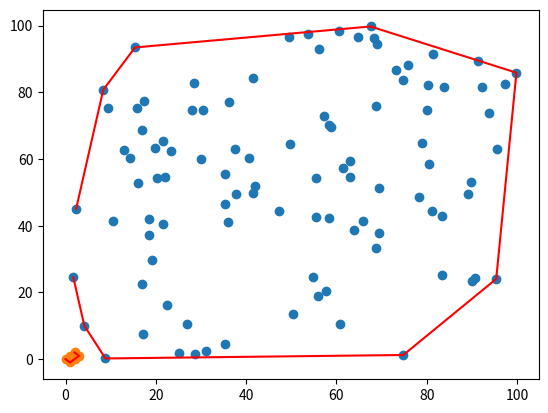

Source code (Python):
import random
import matplotlib.pyplot as plt

# Function to generate random points
def generate_random_points(n):
    return [(random.uniform(0, 100), random.uniform(0, 100)) for _ in range(n)]

# Function to determine if a triplet (p, q, r) is counterclockwise
def orientation(p, q, r):
    val = (q[1] - p[1]) * (r[0] - q[0]) - (q[0] - p[0]) * (r[1] - q[1])
    if val == 0:
        return 0
    elif val > 0:
        return 1
    else:
        return 2

# Gift Wrapping algorithm to find the convex hull
def gift_wrapping(points):
    n = len(points)
    if n < 3:
        return points

    hull = []
    
    # Find the leftmost point
    l = min(range(n), key=lambda i: points[i][0])
    
    p = l
    while True:
        hull.append(points[p])
        q = (p + 1) % n
        
        for i in range(n):
            if orientation(points[p], points[i], points[q]) == 2:
                q = i
                
        p = q
        
        if p == l:
            break

    return hull

# Generate 100 random points
points = generate_random_points(100)

# Find the convex hull using the Gift Wrapping algorithm
convex_hull = gift_wrapping(points)

# Plot the points and the convex hull
plt.scatter(*zip(*points))
plt.plot(*zip(*convex_hull), 'r-')
plt.show()

# Function to test the convex hull algorithm
def test_gift_wrapping():
    # Test points (known convex hull is manually calculated)
    test_points = [(0, 0), (1, 1), (2, 2), (3, 1), (2, 0), (1, -1)]
    expected_hull = [(0, 0), (1, -1), (3, 1), (2, 2)]

    # Find the convex hull using the Gift Wrapping algorithm
    convex_hull = gift_wrapping(test_points)

    # Check if the result matches the expected convex hull
    assert set(convex_hull) == set(expected_hull), "Test failed: Convex hull does not match expected result"

    print("Test passed: Convex hull matches expected result")

    # Visualize the points and the convex hull
    plt.scatter(*zip(*test_points))
    plt.plot(*zip(*convex_hull), 'r-')
    plt.show()

# Run the test
test_gift_wrapping()
